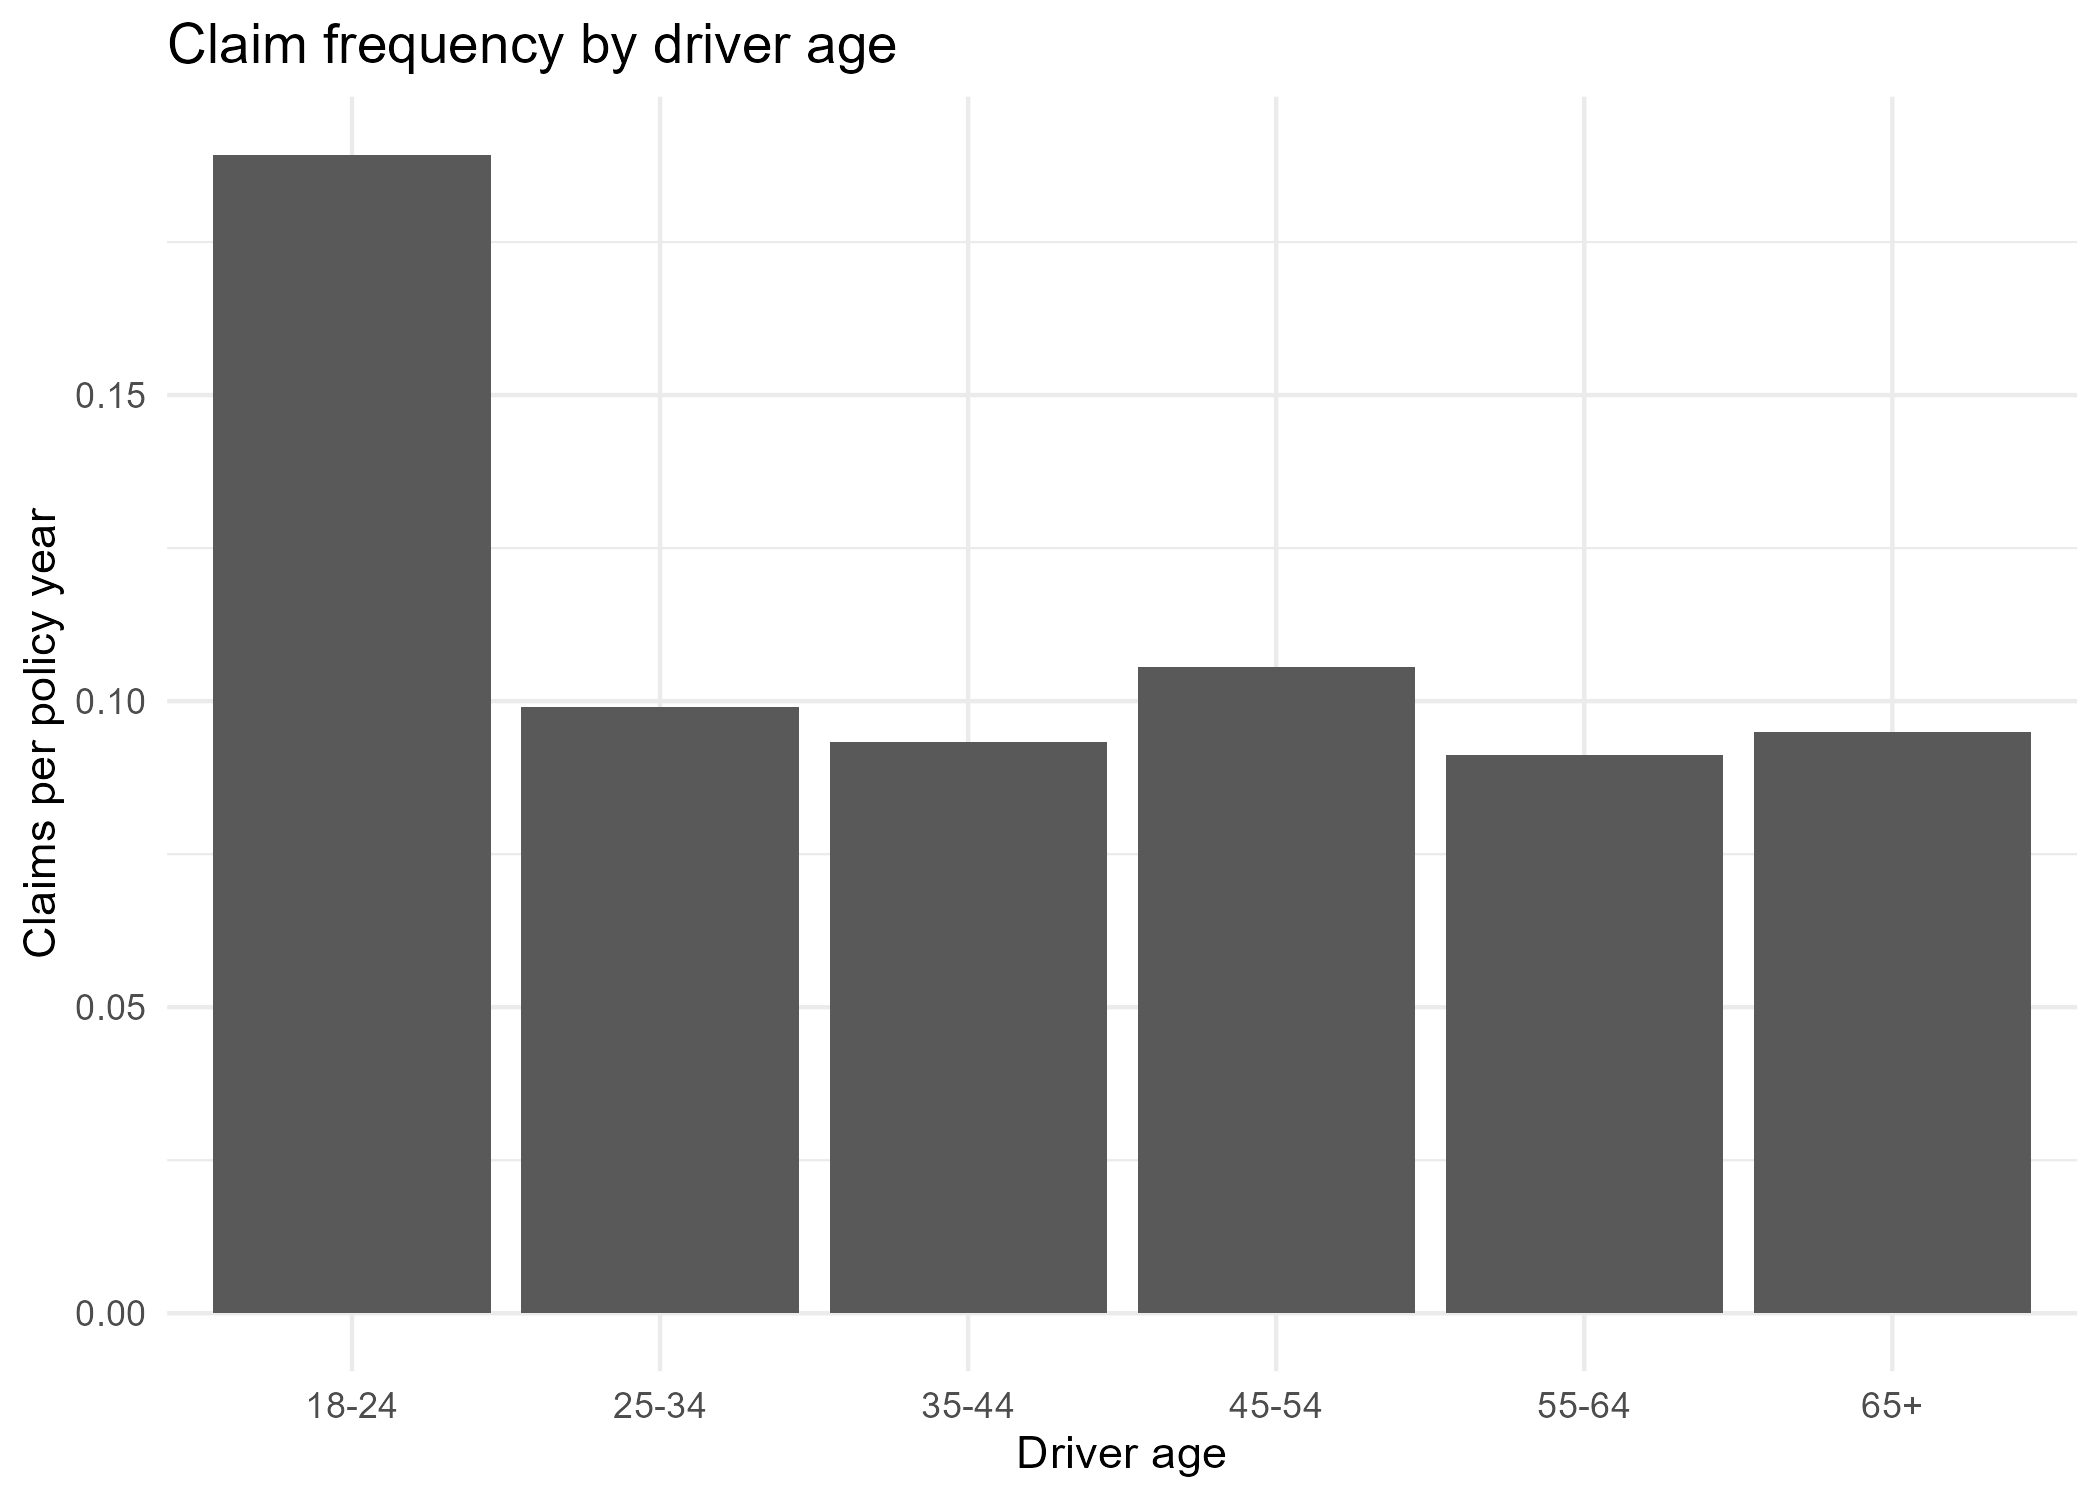

The table this chart was drawn from, first rows:
age_band, policies, exposure, claims, frequency
18-24, 30198, 12489, 2364, 0.1893
25-34, 140947, 64573, 6396, 0.09905
35-44, 170578, 87350, 8145, 0.09325
45-54, 164034, 89814, 9482, 0.1056
55-64, 99094, 56157, 5124, 0.09124
65+, 73162, 47977, 4554, 0.09492
